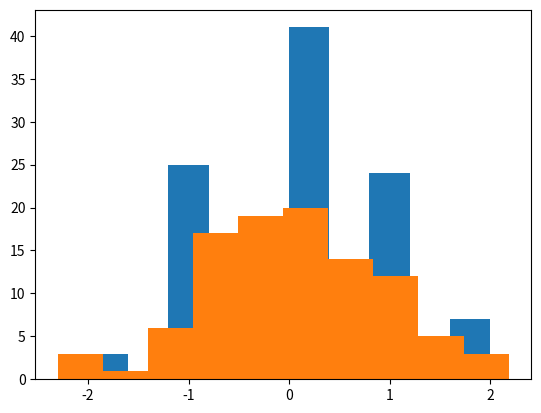

Generate this figure with matplotlib:
# transform data via data resolution

from numpy.random import seed
from numpy.random import randn
from matplotlib import pyplot

seed(1)

data = randn(100)

data_rounded = data.round(0)

pyplot.hist(data_rounded)
pyplot.show()

pyplot.hist(data)
pyplot.show()
